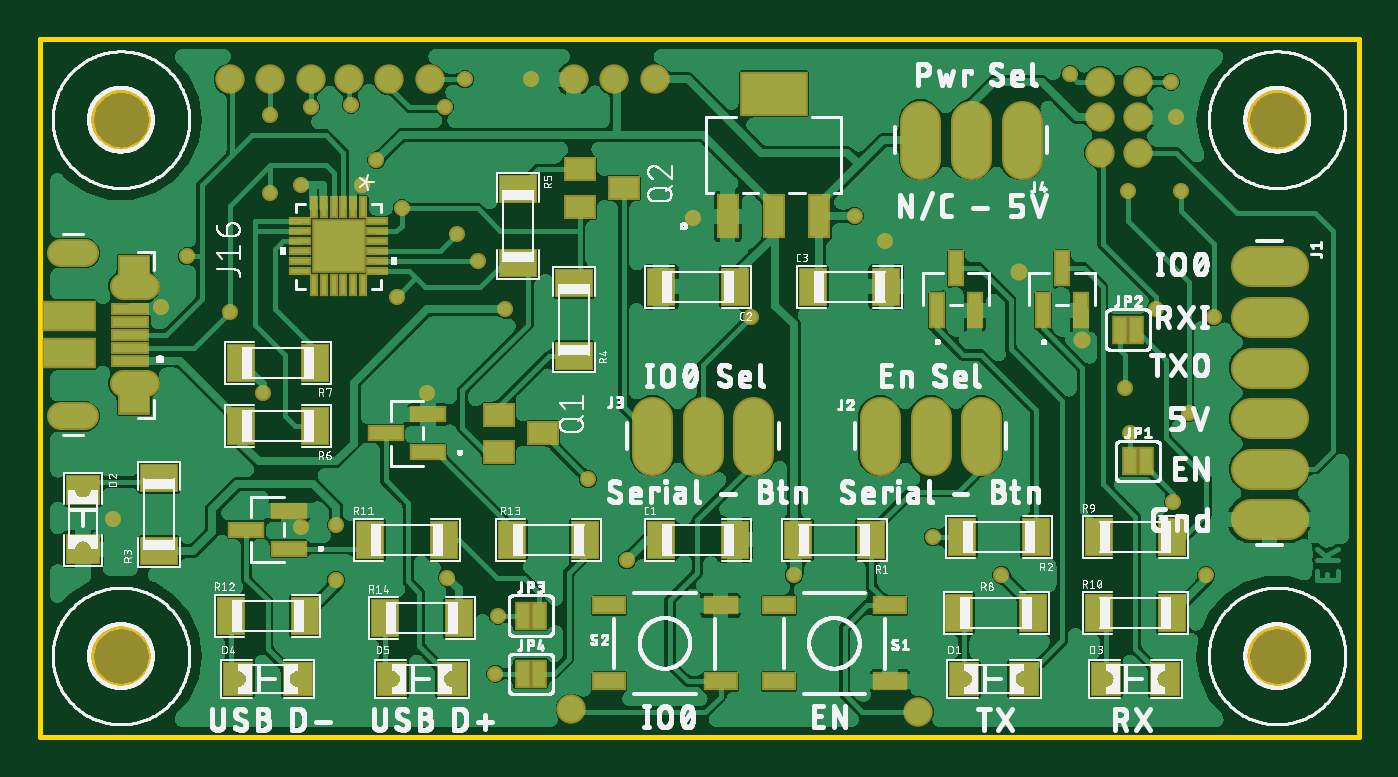
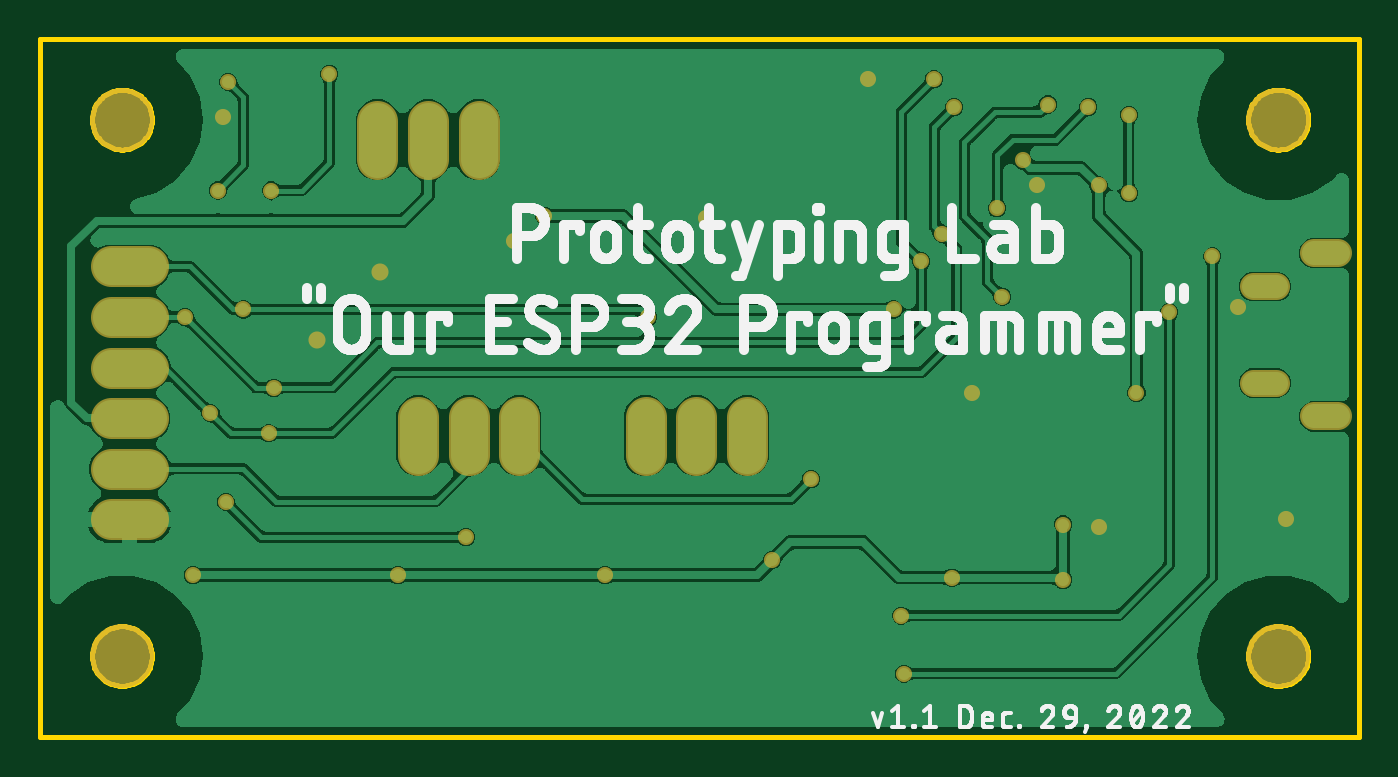
Circuit board: 8 layer files. Board 66.2 x 35.0 mm.
- bottom_copper: copper_bottom.gbr (139185 bytes)
- top_copper: copper_top.gbr (324862 bytes)
- outline: profile.gbr (12013 bytes)
- bottom_silk: silkscreen_bottom.gbr (87179 bytes)
- top_silk: silkscreen_top.gbr (302548 bytes)
- bottom_mask: soldermask_bottom.gbr (2020 bytes)
- top_mask: soldermask_top.gbr (5230 bytes)
- paste: solderpaste_top.gbr (17462 bytes)

=== bottom_copper: copper_bottom.gbr (139185 bytes, source omitted) ===
=== top_copper: copper_top.gbr (324862 bytes, source omitted) ===
=== outline: profile.gbr (12013 bytes, source omitted) ===
=== bottom_silk: silkscreen_bottom.gbr (87179 bytes, source omitted) ===
=== top_silk: silkscreen_top.gbr (302548 bytes, source omitted) ===
=== bottom_mask: soldermask_bottom.gbr ===
G04 EAGLE Gerber RS-274X export*
G75*
%MOMM*%
%FSLAX34Y34*%
%LPD*%
%INSoldermask Bottom*%
%IPPOS*%
%AMOC8*
5,1,8,0,0,1.08239X$1,22.5*%
G01*
%ADD10C,3.203200*%
%ADD11C,1.361200*%
%ADD12C,1.411200*%
%ADD13C,2.082800*%
%ADD14C,0.808000*%
%ADD15C,0.858000*%


D10*
X621030Y309880D03*
X621030Y40640D03*
X40640Y309880D03*
X40640Y40640D03*
D11*
X41520Y226180D02*
X53100Y226180D01*
X53100Y177680D02*
X41520Y177680D01*
D12*
X22550Y160930D02*
X10470Y160930D01*
X10470Y242930D02*
X22550Y242930D01*
D13*
X307340Y160528D02*
X307340Y141732D01*
X332740Y141732D02*
X332740Y160528D01*
X358140Y160528D02*
X358140Y141732D01*
X421640Y141732D02*
X421640Y160528D01*
X447040Y160528D02*
X447040Y141732D01*
X472440Y141732D02*
X472440Y160528D01*
X492760Y290322D02*
X492760Y309118D01*
X467360Y309118D02*
X467360Y290322D01*
X441960Y290322D02*
X441960Y309118D01*
X607822Y236220D02*
X626618Y236220D01*
X626618Y210820D02*
X607822Y210820D01*
X607822Y185420D02*
X626618Y185420D01*
X626618Y160020D02*
X607822Y160020D01*
X607822Y134620D02*
X626618Y134620D01*
X626618Y109220D02*
X607822Y109220D01*
D14*
X570230Y311150D03*
X60960Y215900D03*
X36830Y109220D03*
X130810Y105410D03*
X194310Y172720D03*
X161759Y276860D03*
X424180Y248920D03*
X327660Y260350D03*
X246380Y330200D03*
D15*
X523240Y199390D03*
X491490Y233680D03*
D14*
X408940Y261620D03*
X233680Y214630D03*
X130810Y276860D03*
X294640Y88900D03*
X378460Y81280D03*
X168910Y289560D03*
X482600Y81280D03*
X585470Y81280D03*
X148590Y78740D03*
X204470Y80010D03*
X148590Y106680D03*
X111760Y172720D03*
X135890Y316230D03*
X181610Y265430D03*
X156210Y317500D03*
X179070Y220980D03*
X229870Y60960D03*
X95250Y213360D03*
X115570Y312420D03*
X115570Y273050D03*
X73660Y241300D03*
X228600Y31750D03*
X209550Y252730D03*
X547370Y152400D03*
X203200Y316230D03*
X516890Y332740D03*
X546100Y274320D03*
X576580Y162560D03*
X219710Y238760D03*
X544830Y175260D03*
X213360Y330200D03*
X567690Y328930D03*
X572770Y274320D03*
X589280Y210820D03*
X356870Y210820D03*
X560070Y214630D03*
X275160Y129540D03*
X568960Y118110D03*
X448310Y100330D03*
M02*

=== top_mask: soldermask_top.gbr ===
G04 EAGLE Gerber RS-274X export*
G75*
%MOMM*%
%FSLAX34Y34*%
%LPD*%
%INSoldermask Top*%
%IPPOS*%
%AMOC8*
5,1,8,0,0,1.08239X$1,22.5*%
G01*
%ADD10C,3.203200*%
%ADD11R,1.400000X1.900000*%
%ADD12R,1.700000X1.500000*%
%ADD13R,1.900000X1.400000*%
%ADD14R,1.727200X0.965200*%
%ADD15C,1.473200*%
%ADD16R,0.457200X1.117600*%
%ADD17R,1.117600X0.457200*%
%ADD18R,2.743200X2.743200*%
%ADD19R,1.603200X1.203200*%
%ADD20R,1.104800X2.269200*%
%ADD21R,3.404800X2.269200*%
%ADD22R,1.646941X2.205431*%
%ADD23R,1.646731X2.197381*%
%ADD24R,1.953200X0.603200*%
%ADD25R,2.703200X1.578200*%
%ADD26C,1.361200*%
%ADD27C,1.411200*%
%ADD28C,2.082800*%
%ADD29R,0.838200X1.473200*%
%ADD30R,1.828800X0.812800*%
%ADD31R,1.500000X1.700000*%
%ADD32R,0.812800X1.828800*%
%ADD33C,0.808000*%
%ADD34C,0.858000*%


D10*
X621030Y309880D03*
X621030Y40640D03*
X40640Y309880D03*
X40640Y40640D03*
D11*
X311700Y99060D03*
X348700Y99060D03*
D12*
X21590Y124220D03*
X21590Y94220D03*
D13*
X59690Y130260D03*
X59690Y93260D03*
D11*
X417280Y99060D03*
X380280Y99060D03*
D14*
X426720Y27940D03*
X370840Y27940D03*
X426720Y66040D03*
X370840Y66040D03*
X341630Y27940D03*
X285750Y27940D03*
X341630Y66040D03*
X285750Y66040D03*
D15*
X440690Y12700D03*
X266700Y13970D03*
X532130Y311150D03*
X532130Y328930D03*
X551180Y328930D03*
D13*
X267970Y191050D03*
X267970Y228050D03*
X240030Y275040D03*
X240030Y238040D03*
D16*
X162363Y265811D03*
X157362Y265811D03*
X152361Y265811D03*
X147359Y265811D03*
X142358Y265811D03*
X137357Y265811D03*
D17*
X130429Y258883D03*
X130429Y253882D03*
X130429Y248881D03*
X130429Y243879D03*
X130429Y238878D03*
X130429Y233877D03*
D16*
X137357Y226949D03*
X142358Y226949D03*
X147359Y226949D03*
X152361Y226949D03*
X157362Y226949D03*
X162363Y226949D03*
D17*
X169291Y233877D03*
X169291Y238878D03*
X169291Y243879D03*
X169291Y248881D03*
X169291Y253882D03*
X169291Y258883D03*
D18*
X149860Y246380D03*
D11*
X137880Y156210D03*
X100880Y156210D03*
X137880Y187960D03*
X100880Y187960D03*
D19*
X252300Y152400D03*
X230300Y142900D03*
X230300Y161900D03*
X292940Y275590D03*
X270940Y266090D03*
X270940Y285090D03*
D15*
X115570Y330200D03*
X95250Y330200D03*
X175260Y330200D03*
X195580Y330200D03*
X135890Y330200D03*
X154940Y330200D03*
D20*
X345300Y261342D03*
X368300Y261342D03*
X391300Y261342D03*
D21*
X368300Y322858D03*
D11*
X348700Y226060D03*
X311700Y226060D03*
X387900Y226060D03*
X424900Y226060D03*
D15*
X308610Y330200D03*
X288290Y330200D03*
X267970Y330200D03*
D22*
X47275Y230957D03*
D23*
X47276Y172917D03*
D24*
X45260Y214930D03*
X45260Y208430D03*
X45260Y201930D03*
X45260Y195430D03*
X45260Y188930D03*
D25*
X14510Y211305D03*
X14510Y192555D03*
D26*
X41520Y226180D02*
X53100Y226180D01*
X53100Y177680D02*
X41520Y177680D01*
D27*
X22550Y160930D02*
X10470Y160930D01*
X10470Y242930D02*
X22550Y242930D01*
D28*
X307340Y160528D02*
X307340Y141732D01*
X332740Y141732D02*
X332740Y160528D01*
X358140Y160528D02*
X358140Y141732D01*
X421640Y141732D02*
X421640Y160528D01*
X447040Y160528D02*
X447040Y141732D01*
X472440Y141732D02*
X472440Y160528D01*
X492760Y290322D02*
X492760Y309118D01*
X467360Y309118D02*
X467360Y290322D01*
X441960Y290322D02*
X441960Y309118D01*
X607822Y236220D02*
X626618Y236220D01*
X626618Y210820D02*
X607822Y210820D01*
X607822Y185420D02*
X626618Y185420D01*
X626618Y160020D02*
X607822Y160020D01*
X607822Y134620D02*
X626618Y134620D01*
X626618Y109220D02*
X607822Y109220D01*
D29*
X242316Y31750D03*
X250444Y31750D03*
D30*
X194818Y142875D03*
X194818Y161925D03*
X173482Y152400D03*
D11*
X236770Y99060D03*
X273770Y99060D03*
D31*
X176770Y29210D03*
X206770Y29210D03*
D11*
X173270Y59690D03*
X210270Y59690D03*
D29*
X547116Y138430D03*
X555244Y138430D03*
D32*
X450215Y214122D03*
X469265Y214122D03*
X459740Y235458D03*
D11*
X499830Y100330D03*
X462830Y100330D03*
D31*
X463790Y29210D03*
X493790Y29210D03*
D11*
X461560Y62230D03*
X498560Y62230D03*
D29*
X542036Y204470D03*
X550164Y204470D03*
D32*
X503555Y214122D03*
X522605Y214122D03*
X513080Y235458D03*
D11*
X531410Y100330D03*
X568410Y100330D03*
D31*
X534910Y29210D03*
X564910Y29210D03*
D11*
X531410Y62230D03*
X568410Y62230D03*
D29*
X242316Y60960D03*
X250444Y60960D03*
D30*
X124968Y94615D03*
X124968Y113665D03*
X103632Y104140D03*
D11*
X165650Y99060D03*
X202650Y99060D03*
D31*
X99300Y29210D03*
X129300Y29210D03*
D11*
X95800Y60960D03*
X132800Y60960D03*
D15*
X532130Y293370D03*
X551180Y293370D03*
X551180Y311150D03*
D33*
X570230Y311150D03*
X60960Y215900D03*
X36830Y109220D03*
X130810Y105410D03*
X194310Y172720D03*
X161759Y276860D03*
X424180Y248920D03*
X327660Y260350D03*
X246380Y330200D03*
D34*
X523240Y199390D03*
X491490Y233680D03*
D33*
X408940Y261620D03*
X233680Y214630D03*
X130810Y276860D03*
X294640Y88900D03*
X378460Y81280D03*
X168910Y289560D03*
X482600Y81280D03*
X585470Y81280D03*
X148590Y78740D03*
X204470Y80010D03*
X148590Y106680D03*
X111760Y172720D03*
X135890Y316230D03*
X181610Y265430D03*
X156210Y317500D03*
X179070Y220980D03*
X229870Y60960D03*
X95250Y213360D03*
X115570Y312420D03*
X115570Y273050D03*
X73660Y241300D03*
X228600Y31750D03*
X209550Y252730D03*
X547370Y152400D03*
X203200Y316230D03*
X516890Y332740D03*
X546100Y274320D03*
X576580Y162560D03*
X219710Y238760D03*
X544830Y175260D03*
X213360Y330200D03*
X567690Y328930D03*
X572770Y274320D03*
X589280Y210820D03*
X356870Y210820D03*
X560070Y214630D03*
X275160Y129540D03*
X568960Y118110D03*
X448310Y100330D03*
M02*

=== paste: solderpaste_top.gbr (17462 bytes, source omitted) ===
